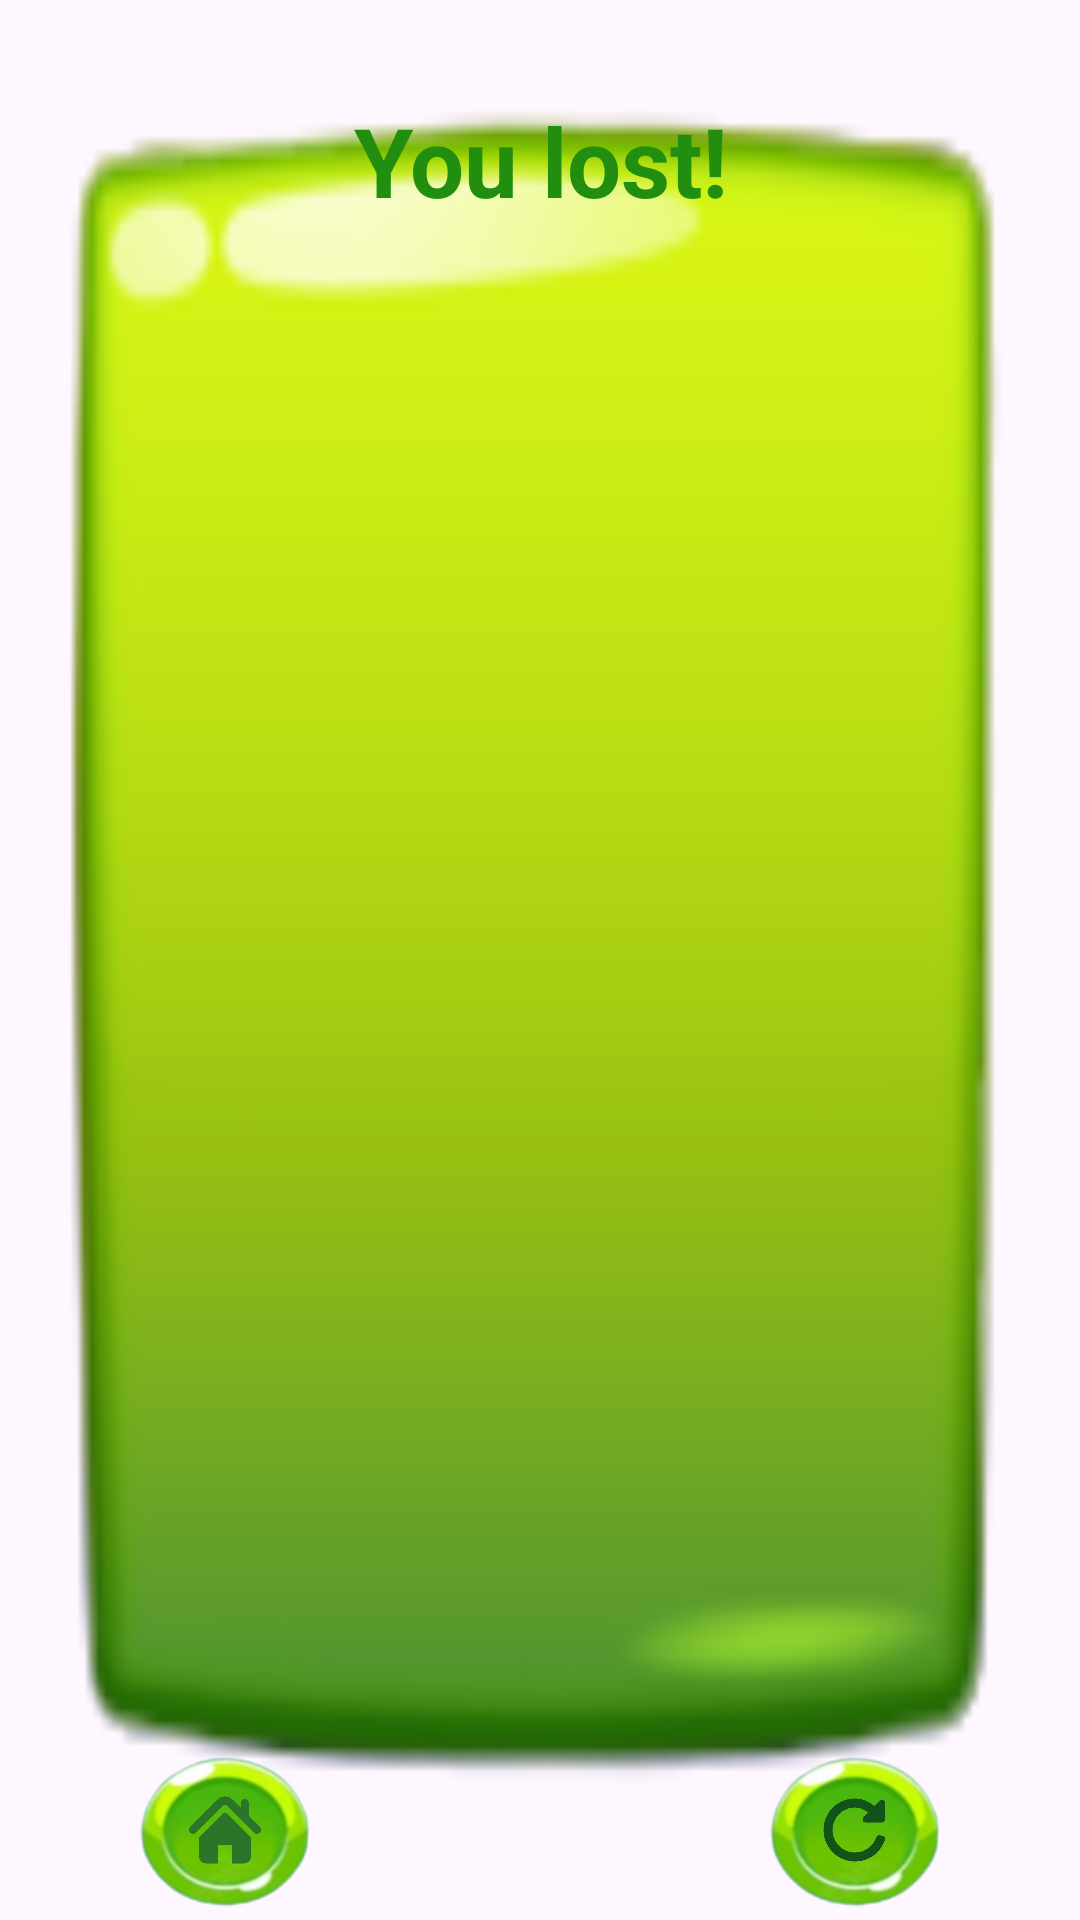

Here is an Android app screen rendered from its layout file. Give the layout XML and the strings, colors and styles it references.
<!-- AndroidManifest.xml: application theme Theme.MyMemoryGame -->
<!-- res/layout/dialog_you_win.xml -->
<?xml version="1.0" encoding="utf-8"?>
<RelativeLayout xmlns:android="http://schemas.android.com/apk/res/android"
    android:layout_width="wrap_content"
    android:layout_marginHorizontal="20dp"
    android:layout_height="160dp"

    android:background="@drawable/bg_for_dialog"
    xmlns:app="http://schemas.android.com/apk/res-auto">

    <TextView

        android:id="@+id/youWin"
        android:layout_width="wrap_content"
        android:layout_height="wrap_content"
        android:layout_alignParentStart="true"
        android:layout_alignParentEnd="true"


        android:layout_marginTop="32dp"
        android:gravity="top|center"
        android:text="You lost!"
        android:textSize="32sp"
        android:textStyle="bold"
        android:textColor="#228E0F"
        app:layout_constraintEnd_toEndOf="parent"
        app:layout_constraintStart_toStartOf="parent"
        app:layout_constraintTop_toTopOf="parent" />

    <ImageView
        android:padding="18dp"
        android:background="@drawable/emp"
        android:id="@+id/home_button"
        android:layout_width="60dp"
        android:layout_height="60dp"
        android:layout_alignParentStart="true"


        android:layout_alignParentBottom="true"

        android:layout_marginStart="45dp"

        android:src="@drawable/home_button"
        app:layout_constraintStart_toStartOf="parent"
        app:layout_constraintTop_toBottomOf="@id/youWin" />

    <ImageView
        android:id="@+id/restart"
        android:layout_width="60dp"
        android:layout_height="60dp"
        android:layout_alignParentEnd="true"
        android:background="@drawable/emp"
        android:padding="18dp"
        android:layout_alignParentBottom="true"
        android:layout_marginEnd="45dp"

        android:src="@drawable/restart"
        app:layout_constraintEnd_toEndOf="parent"
        app:layout_constraintTop_toBottomOf="@+id/youWin" />

</RelativeLayout>
<!-- resources referenced by this layout -->
<resources>
  <!-- drawable bg_for_dialog: png bitmap (drawable, 8977 bytes) -->
  <!-- drawable emp: png bitmap (drawable, 18044 bytes) -->
  <!-- drawable home_button: png bitmap (drawable, 18122 bytes) -->
  <!-- drawable restart: png bitmap (drawable, 34265 bytes) -->
  <style name="Theme.MyMemoryGame" parent="Base.Theme.MyMemoryGame" />
  <style name="Base.Theme.MyMemoryGame" parent="Theme.Material3.DayNight.NoActionBar">
          
          
          <item name="android:statusBarColor">#1E9823</item>
      </style>
</resources>
